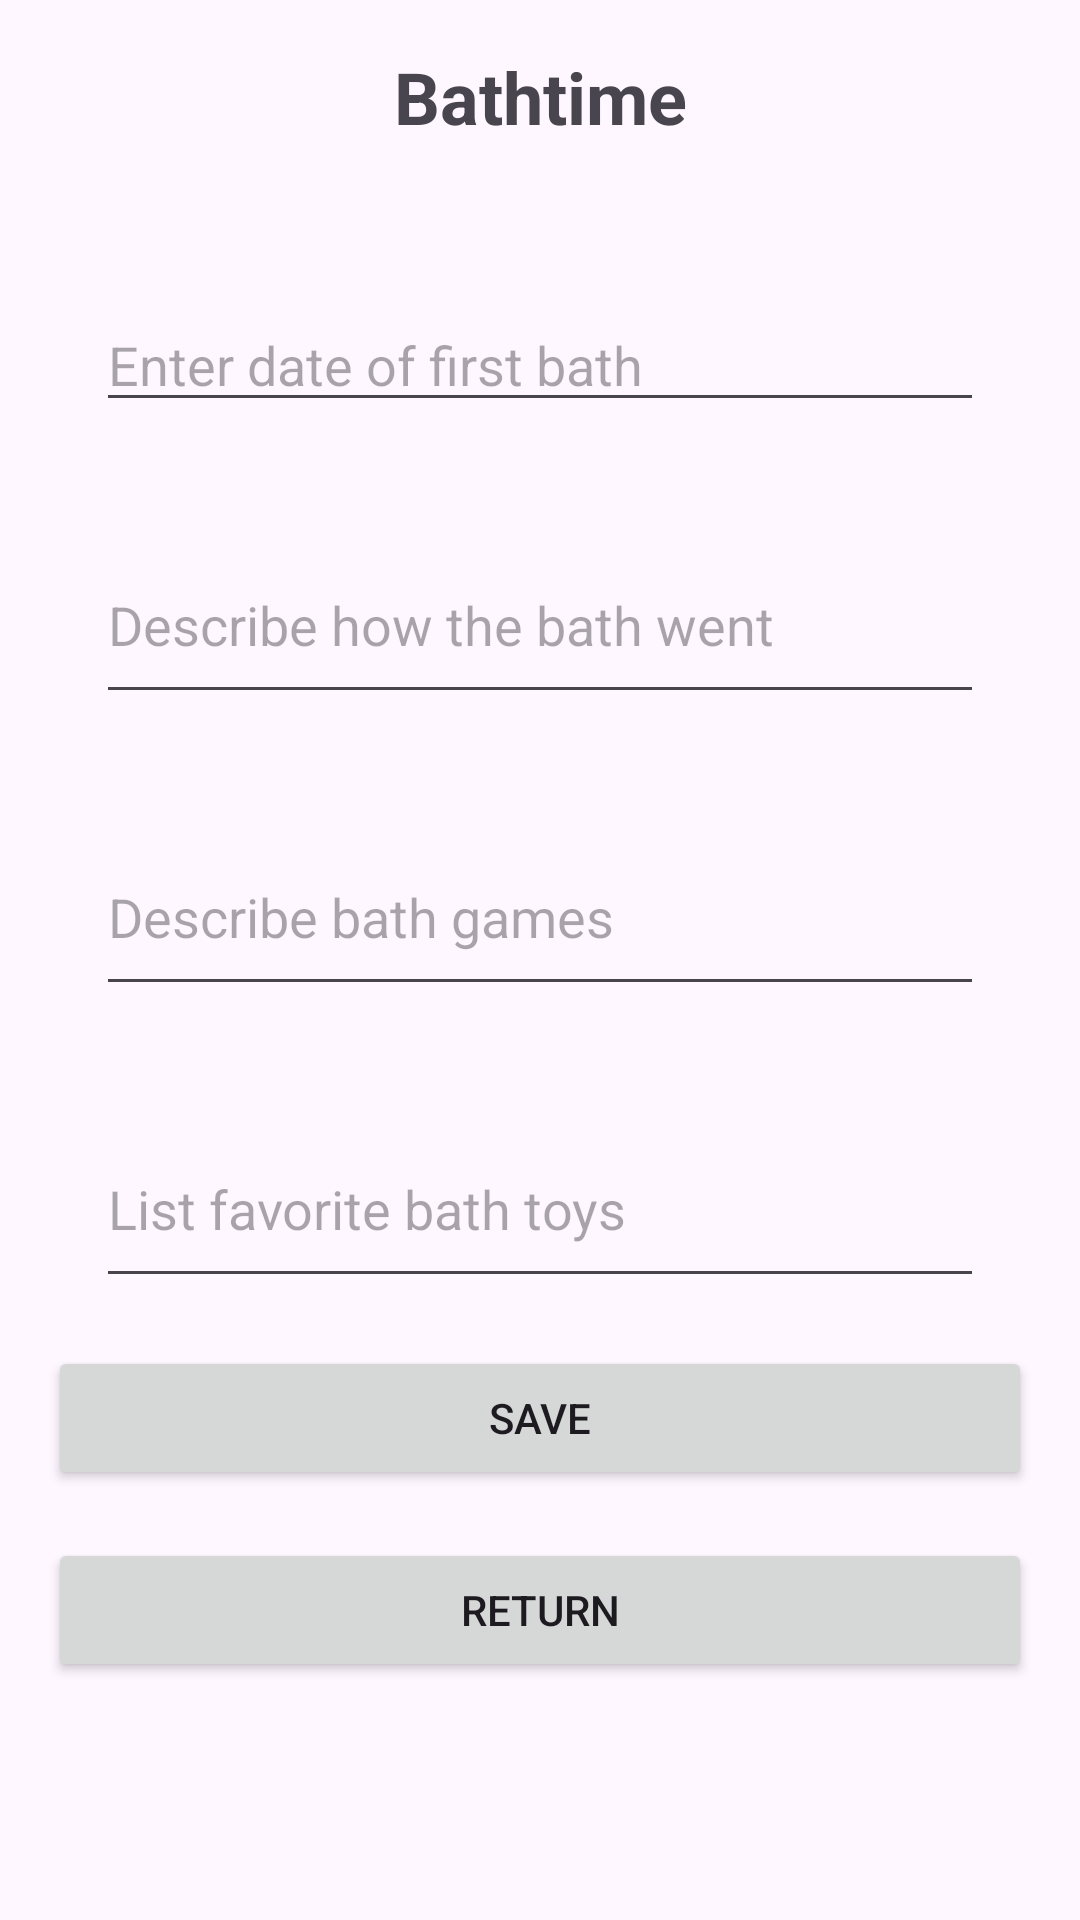

The Android layout XML behind this screen, and the referenced resources:
<!-- AndroidManifest.xml: application theme Theme.BabyJournal -->
<!-- res/layout/activity_bathtime.xml -->
<?xml version="1.0" encoding="utf-8"?>
<LinearLayout xmlns:android="http://schemas.android.com/apk/res/android"
    xmlns:tools="http://schemas.android.com/tools"
    android:layout_width="match_parent"
    android:layout_height="match_parent"
    android:orientation="vertical"
    android:padding="16dp"
    tools:context=".BathtimeActivity">

    <TextView
        android:layout_width="match_parent"
        android:layout_height="wrap_content"
        android:textAlignment="center"
        android:text="Bathtime"
        android:textSize="24sp"
        android:textStyle="bold"
        android:layout_marginBottom="16dp"/>

    <TextView
        android:id="@+id/firstBathLabel"
        android:layout_width="match_parent"
        android:layout_height="wrap_content"
        android:layout_marginTop="16dp"
        android:layout_marginStart="16dp"
        android:layout_marginEnd="16dp"
        android:textStyle="bold"/>

    <EditText
        android:id="@+id/firstBathEdit"
        android:layout_width="match_parent"
        android:layout_height="wrap_content"
        android:layout_marginStart="16dp"
        android:layout_marginEnd="16dp"
        android:hint="Enter date of first bath"/>

    <TextView
        android:id="@+id/bathExperienceLabel"
        android:layout_width="match_parent"
        android:layout_height="wrap_content"
        android:layout_marginTop="16dp"
        android:layout_marginStart="16dp"
        android:layout_marginEnd="16dp"
        android:textStyle="bold"/>

    <EditText
        android:id="@+id/bathExperienceEdit"
        android:layout_width="match_parent"
        android:layout_height="wrap_content"
        android:layout_marginStart="16dp"
        android:layout_marginEnd="16dp"
        android:hint="Describe how the bath went"
        android:inputType="textMultiLine"
        android:minLines="2"/>

    <TextView
        android:id="@+id/bathGamesLabel"
        android:layout_width="match_parent"
        android:layout_height="wrap_content"
        android:layout_marginTop="16dp"
        android:layout_marginStart="16dp"
        android:layout_marginEnd="16dp"
        android:textStyle="bold"/>

    <EditText
        android:id="@+id/bathGamesEdit"
        android:layout_width="match_parent"
        android:layout_height="wrap_content"
        android:layout_marginStart="16dp"
        android:layout_marginEnd="16dp"
        android:hint="Describe bath games"
        android:inputType="textMultiLine"
        android:minLines="2"/>

    <TextView
        android:id="@+id/bathToysLabel"
        android:layout_width="match_parent"
        android:layout_height="wrap_content"
        android:layout_marginTop="16dp"
        android:layout_marginStart="16dp"
        android:layout_marginEnd="16dp"
        android:textStyle="bold"/>

    <EditText
        android:id="@+id/bathToysEdit"
        android:layout_width="match_parent"
        android:layout_height="wrap_content"
        android:layout_marginStart="16dp"
        android:layout_marginEnd="16dp"
        android:hint="List favorite bath toys"
        android:inputType="textMultiLine"
        android:minLines="2"/>

    <Button
        android:id="@+id/saveButton"
        android:layout_width="match_parent"
        android:layout_height="wrap_content"
        android:text="Save"
        android:layout_gravity="center_horizontal"
        android:layout_marginTop="16dp"/>

    <Button
        android:id="@+id/returnButton"
        android:layout_width="match_parent"
        android:layout_height="wrap_content"
        android:text="Return"
        android:layout_gravity="center_horizontal"
        android:layout_marginTop="16dp"/>

</LinearLayout>
<!-- resources referenced by this layout -->
<resources>
  <style name="Theme.BabyJournal" parent="Base.Theme.BabyJournal" />
  <style name="Base.Theme.BabyJournal" parent="Theme.Material3.DayNight.NoActionBar">
          
          
      </style>
</resources>
